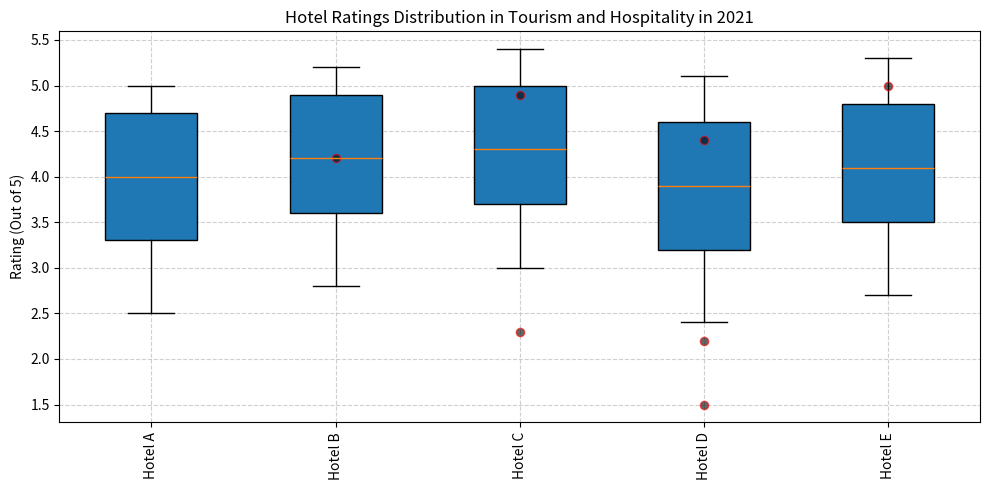

This chart was generated by the following Python code: (Note: this script raises an exception after producing the figure.)

import matplotlib.pyplot as plt
import numpy as np

# Restructure the data
data = [[2.5, 3.3, 4.0, 4.7, 5.0],
        [2.8, 3.6, 4.2, 4.9, 5.2],
        [3.0, 3.7, 4.3, 5.0, 5.4],
        [2.4, 3.2, 3.9, 4.6, 5.1],
        [2.7, 3.5, 4.1, 4.8, 5.3]]

outliers = [[], [4.2], [4.9, 2.3], [1.5, 2.2, 4.4], [5.0]]

# Plot the data
fig = plt.figure(figsize=(10, 5))
ax = fig.add_subplot(111)
ax.boxplot(data, whis=1.5, patch_artist=True)

# Manually plot outliers
for i, outlier in enumerate(outliers):
    if outlier:
        x = [i + 1] * len(outlier)
        y = outlier
        ax.plot(x, y, 'ro', markerfacecolor='black', alpha=0.6)

# Set x-axis label
ax.set_xticklabels(['Hotel A', 'Hotel B', 'Hotel C', 'Hotel D', 'Hotel E'], rotation=90)

# Set y-axis label
ax.set_ylabel('Rating (Out of 5)')

# Add grid
ax.grid(linestyle='--', alpha=0.6)

# Add title
ax.set_title('Hotel Ratings Distribution in Tourism and Hospitality in 2021')

# Adjust layout automatically
plt.tight_layout()

# Save image
plt.savefig('/cpfs01/user/yehancheng/workspace/datasets/SimChartV2/demo/box/png/27_202312270030.png')

# Clear current image state
plt.clf()
